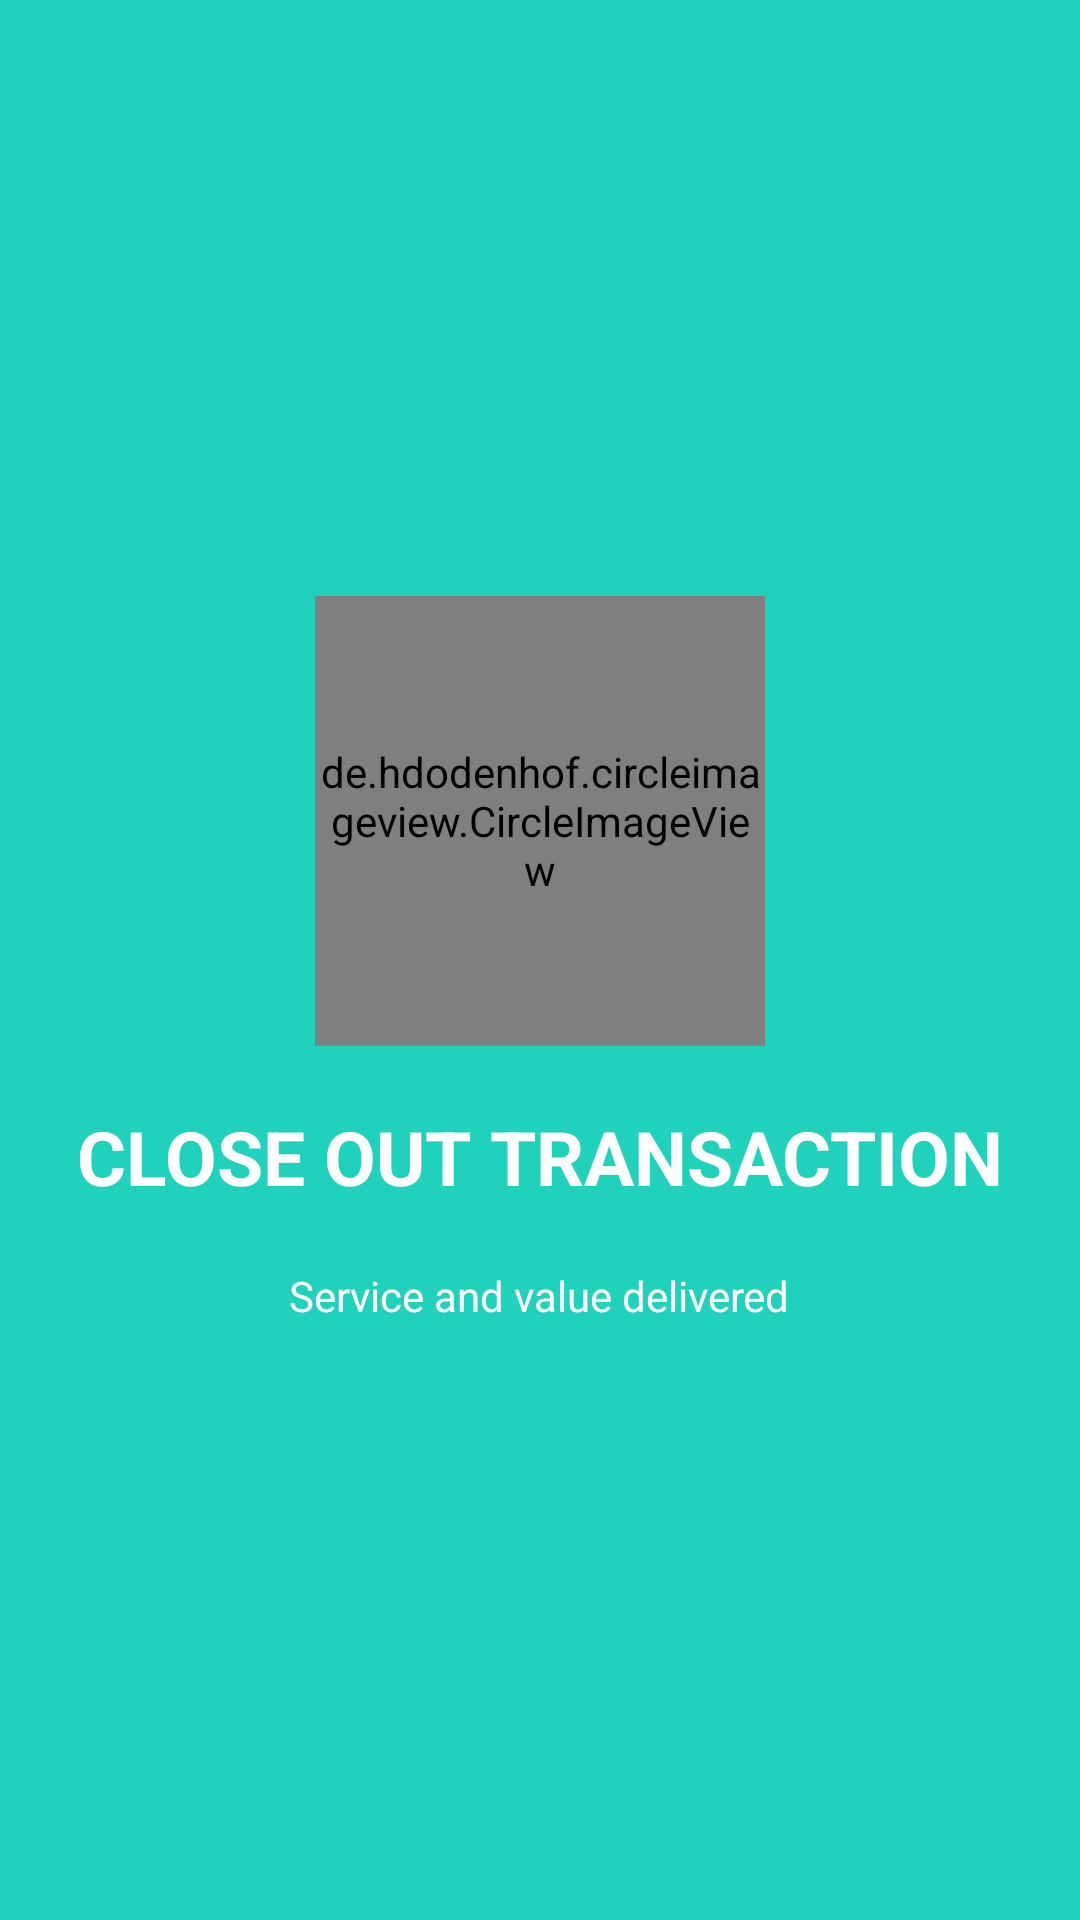

Here is an Android app screen rendered from its layout file. Give the layout XML and the strings, colors and styles it references.
<!-- AndroidManifest.xml: application theme Theme.AppCompat.Light.NoActionBar -->
<!-- res/layout/fragment_close.xml -->
<?xml version="1.0" encoding="utf-8"?>
<RelativeLayout xmlns:android="http://schemas.android.com/apk/res/android"
    android:layout_width="match_parent"
    xmlns:app="http://schemas.android.com/apk/res-auto"
    android:background="@color/bg_screen2"
    android:layout_height="match_parent">


    <LinearLayout
        android:layout_width="wrap_content"
        android:layout_height="wrap_content"
        android:layout_centerInParent="true"
        android:gravity="center_horizontal"
        android:orientation="vertical">

        
            
            
            
            
            
        <de.hdodenhof.circleimageview.CircleImageView
            android:layout_width="150dp"
            android:layout_height="150dp"
            android:src="@drawable/deal"
            app:civ_border_color="#fff"
            app:civ_border_width="2dp"
            app:civ_fill_color="#e8e8e8"/>

        <TextView
            android:id="@+id/titletext"
            android:layout_width="wrap_content"
            android:layout_height="wrap_content"
            android:text="Close out transaction"
            android:textColor="@android:color/white"
            android:textSize="25sp"
            android:textAllCaps="true"
            android:layout_marginTop="20dp"
            android:textStyle="bold" />

        <TextView
            android:id="@+id/textbody"
            android:layout_width="wrap_content"
            android:layout_height="wrap_content"
            android:layout_marginTop="20dp"
            android:paddingLeft="@dimen/desc_padding"
            android:paddingRight="@dimen/desc_padding"
            android:text="Service and value delivered"
            android:textAlignment="center"
            android:textColor="@android:color/white"
            android:textSize="@dimen/slide_desc" />

    </LinearLayout>




</RelativeLayout>
<!-- resources referenced by this layout -->
<resources>
  <color name="bg_screen2">#20d2bb</color>
  <!-- drawable deal: jpg bitmap (drawable, 46073 bytes) -->
  <!-- drawable needslist: png bitmap (drawable, 5383 bytes) -->
</resources>
